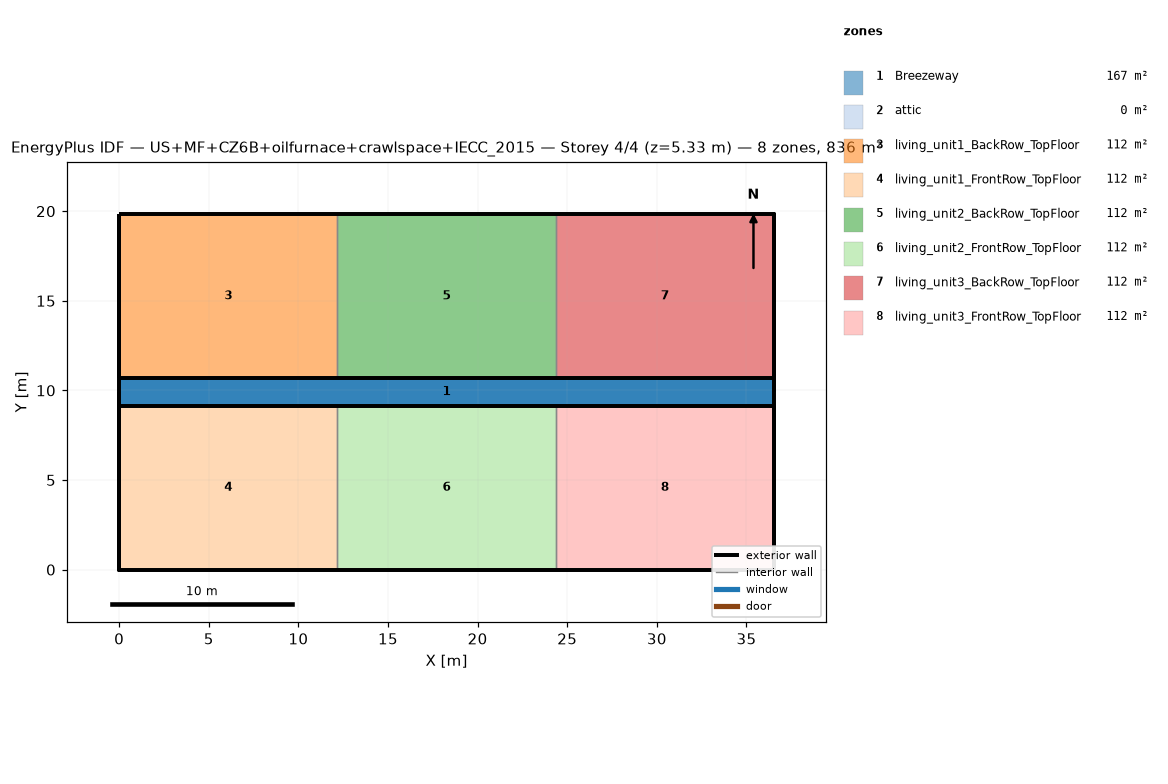
=== STOREY PLAN SPEC (per zone: floor XY polygon, exterior-wall plan segments, windows/doors) ===
zone 1: Breezeway  (167.0 m²)
  floor: (36.54, 9.16) (0.00, 9.16) (0.00, 10.68) (36.54, 10.68)
  floor: (36.54, 9.16) (0.00, 9.16) (0.00, 10.68) (36.54, 10.68)
  floor: (36.54, 9.16) (0.00, 9.16) (0.00, 10.68) (36.54, 10.68)
zone 2: attic  (0.0 m²)
  exterior wall: (36.54, 0.00) – (36.54, 19.84) – (36.54, 9.92)  [29.8 m]
  exterior wall: (0.00, 19.84) – (0.00, 0.00) – (0.00, 9.92)  [29.8 m]
zone 3: living_unit1_BackRow_TopFloor  (111.5 m²)
  floor: (12.18, 10.68) (0.00, 10.68) (0.00, 19.84) (12.18, 19.84)
  exterior wall: (12.18, 19.84) – (0.00, 19.84)  [12.2 m]
  exterior wall: (0.00, 19.84) – (0.00, 10.68)  [9.2 m]
  exterior wall: (0.00, 10.68) – (12.18, 10.68)  [12.2 m]
  interior walls: 1
zone 4: living_unit1_FrontRow_TopFloor  (111.5 m²)
  floor: (12.18, 0.00) (0.00, 0.00) (0.00, 9.16) (12.18, 9.16)
  exterior wall: (0.00, 0.00) – (12.18, 0.00)  [12.2 m]
  exterior wall: (0.00, 9.16) – (0.00, 0.00)  [9.2 m]
  exterior wall: (12.18, 9.16) – (0.00, 9.16)  [12.2 m]
  interior walls: 1
zone 5: living_unit2_BackRow_TopFloor  (111.5 m²)
  floor: (24.36, 10.68) (12.18, 10.68) (12.18, 19.84) (24.36, 19.84)
  exterior wall: (12.18, 10.68) – (24.36, 10.68)  [12.2 m]
  exterior wall: (24.36, 19.84) – (12.18, 19.84)  [12.2 m]
  interior walls: 2
zone 6: living_unit2_FrontRow_TopFloor  (111.5 m²)
  floor: (24.36, 0.00) (12.18, 0.00) (12.18, 9.16) (24.36, 9.16)
  exterior wall: (12.18, 0.00) – (24.36, 0.00)  [12.2 m]
  exterior wall: (24.36, 9.16) – (12.18, 9.16)  [12.2 m]
  interior walls: 2
zone 7: living_unit3_BackRow_TopFloor  (111.5 m²)
  floor: (36.54, 10.68) (24.36, 10.68) (24.36, 19.84) (36.54, 19.84)
  exterior wall: (36.54, 10.68) – (36.54, 19.84)  [9.2 m]
  exterior wall: (36.54, 19.84) – (24.36, 19.84)  [12.2 m]
  exterior wall: (24.36, 10.68) – (36.54, 10.68)  [12.2 m]
  interior walls: 1
zone 8: living_unit3_FrontRow_TopFloor  (111.5 m²)
  floor: (36.54, 0.00) (24.36, 0.00) (24.36, 9.16) (36.54, 9.16)
  exterior wall: (24.36, 0.00) – (36.54, 0.00)  [12.2 m]
  exterior wall: (36.54, 0.00) – (36.54, 9.16)  [9.2 m]
  exterior wall: (36.54, 9.16) – (24.36, 9.16)  [12.2 m]
  interior walls: 1

=== DERIVED (storey summary) ===
Building: US+MF+CZ6B+oilfurnace+crawlspace+IECC_2015
Storey: 4 of 4  (floor level z = 5.33 m)
Storey gross floor area: 836.2 m²
Zones on this storey: 8
  - Breezeway: floor 167.0 m²
  - attic: floor 0.0 m²; exterior wall 59.5 m (81.9 m²); WWR 0.0%
  - living_unit1_BackRow_TopFloor: floor 111.5 m²; exterior wall 33.5 m (86.9 m²); WWR 0.0%
  - living_unit1_FrontRow_TopFloor: floor 111.5 m²; exterior wall 33.5 m (86.9 m²); WWR 0.0%
  - living_unit2_BackRow_TopFloor: floor 111.5 m²; exterior wall 24.4 m (63.1 m²); WWR 0.0%
  - living_unit2_FrontRow_TopFloor: floor 111.5 m²; exterior wall 24.4 m (63.1 m²); WWR 0.0%
  - living_unit3_BackRow_TopFloor: floor 111.5 m²; exterior wall 33.5 m (86.9 m²); WWR 0.0%
  - living_unit3_FrontRow_TopFloor: floor 111.5 m²; exterior wall 33.5 m (86.9 m²); WWR 0.0%
Zone adjacency (shared interzone walls):
  - living_unit1_BackRow_TopFloor ↔ living_unit2_BackRow_TopFloor
  - living_unit1_FrontRow_TopFloor ↔ living_unit2_FrontRow_TopFloor
  - living_unit2_BackRow_TopFloor ↔ living_unit3_BackRow_TopFloor
  - living_unit2_FrontRow_TopFloor ↔ living_unit3_FrontRow_TopFloor